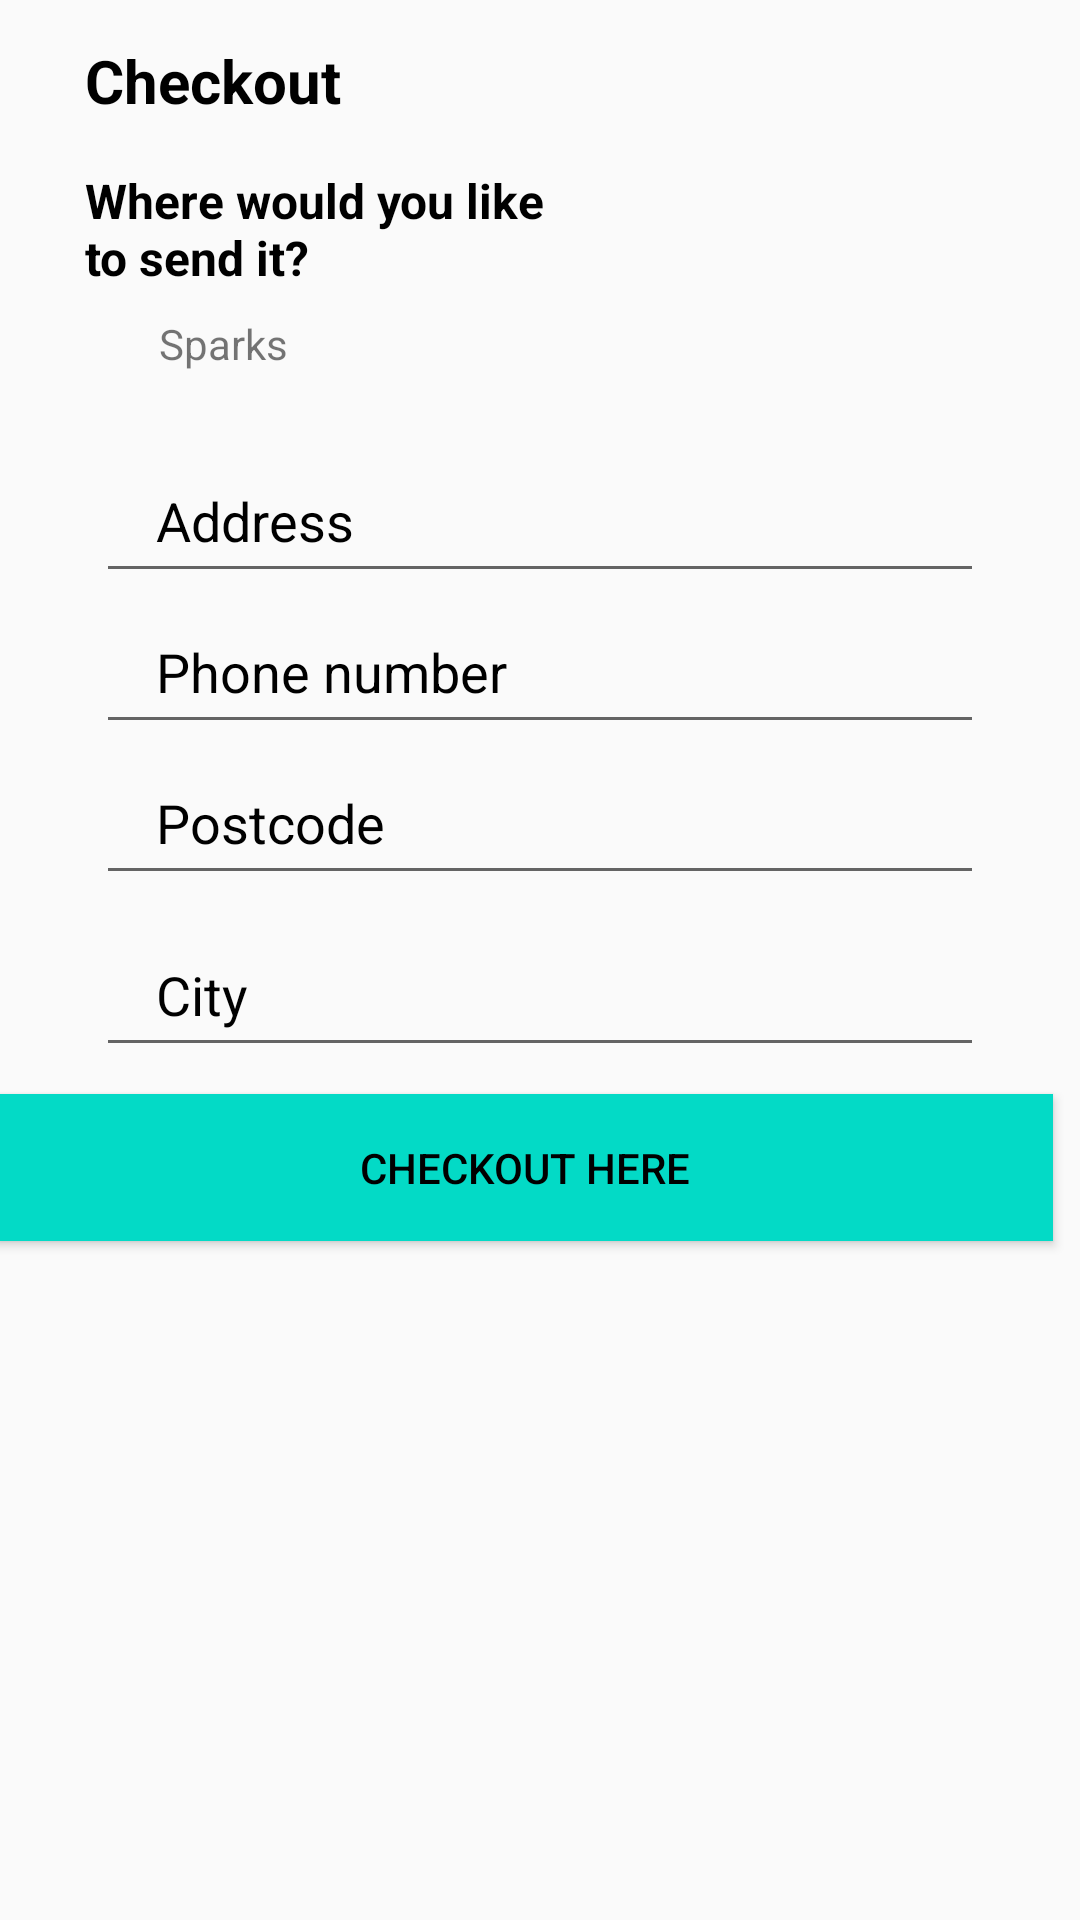

Write the Android layout XML for this screen, with the resource values it uses.
<!-- AndroidManifest.xml: application theme Theme.ShopProject21514586 -->
<!-- res/layout/fragment_checkout.xml -->
<?xml version="1.0" encoding="utf-8"?>
<androidx.constraintlayout.widget.ConstraintLayout xmlns:android="http://schemas.android.com/apk/res/android"
    xmlns:app="http://schemas.android.com/apk/res-auto"
    xmlns:tools="http://schemas.android.com/tools"
    android:layout_width="match_parent"
    android:layout_height="match_parent"
    tools:context=".ui.checkout.CheckOutFragment">

    <TextView
        android:id="@+id/logo"
        android:layout_width="wrap_content"
        android:layout_height="wrap_content"
        android:text="Checkout"
        android:textColor="@color/black"
        android:textSize="20sp"
        android:textStyle="bold"
        app:layout_constraintBottom_toBottomOf="parent"
        app:layout_constraintEnd_toEndOf="parent"
        app:layout_constraintHorizontal_bias="0.103"
        app:layout_constraintStart_toStartOf="parent"
        app:layout_constraintTop_toTopOf="parent"
        app:layout_constraintVertical_bias="0.022" />

    <TextView
        android:id="@+id/logo2"
        android:layout_width="160dp"
        android:layout_height="54dp"
        android:text="Where would you like to send it?"
        android:textColor="@color/black"
        android:textSize="16sp"
        android:textStyle="bold"
        app:layout_constraintBottom_toBottomOf="parent"
        app:layout_constraintEnd_toEndOf="parent"
        app:layout_constraintHorizontal_bias="0.0"
        app:layout_constraintStart_toStartOf="@+id/logo"
        app:layout_constraintTop_toBottomOf="@+id/logo"
        app:layout_constraintVertical_bias="0.029" />

    <EditText
        android:id="@+id/address"
        android:layout_width="0dp"
        android:layout_height="wrap_content"
        android:layout_marginStart="32dp"
        android:layout_marginTop="60dp"
        android:layout_marginEnd="32dp"

        android:drawableEnd="@drawable/ic_person"
        android:drawablePadding="10dp"
        android:ems="10"
        android:hint="Address"
        android:inputType="textPersonName"
        android:minHeight="48dp"
        android:paddingLeft="20dp"
        android:paddingTop="10dp"
        android:paddingRight="10dp"
        android:paddingBottom="10dp"
        android:textColor="@color/black"
        android:textColorHint="@color/black"
        app:layout_constraintBottom_toTopOf="@+id/postcode"
        app:layout_constraintEnd_toEndOf="parent"
        app:layout_constraintHorizontal_bias="0.0"
        app:layout_constraintStart_toStartOf="parent"
        app:layout_constraintTop_toBottomOf="@+id/logo"
        app:layout_constraintVertical_bias="0.485" />

    <EditText
        android:id="@+id/phone_number"
        android:layout_width="0dp"
        android:layout_height="wrap_content"
        android:layout_marginStart="32dp"
        android:layout_marginEnd="32dp"

        android:drawableEnd="@drawable/ic_person"
        android:drawablePadding="10dp"
        android:ems="10"
        android:hint="Phone number"
        android:inputType="textPersonName"
        android:minHeight="48dp"
        android:paddingLeft="20dp"
        android:paddingTop="10dp"
        android:paddingRight="10dp"
        android:paddingBottom="10dp"
        android:textColor="@color/black"
        android:textColorHint="@color/black"
        app:layout_constraintBottom_toTopOf="@+id/postcode"
        app:layout_constraintEnd_toEndOf="parent"
        app:layout_constraintHorizontal_bias="0.0"
        app:layout_constraintStart_toStartOf="parent"
        app:layout_constraintTop_toBottomOf="@+id/address" />

    <EditText
        android:id="@+id/postcode"
        android:layout_width="0dp"
        android:layout_height="wrap_content"
        android:drawableEnd="@drawable/ic_lock"
        android:drawablePadding="10dp"
        android:ems="10"
        android:hint="Postcode"
        android:inputType="textShortMessage"
        android:minHeight="48dp"
        android:paddingLeft="20dp"
        android:paddingTop="10dp"
        android:paddingRight="10dp"
        android:paddingBottom="10dp"
        android:textColor="@color/black"
        android:textColorHint="@color/black"
        app:layout_constraintBottom_toTopOf="@+id/orderBtn"
        app:layout_constraintEnd_toEndOf="@+id/address"
        app:layout_constraintHorizontal_bias="0.0"
        app:layout_constraintStart_toStartOf="@+id/address"
        app:layout_constraintTop_toTopOf="parent"
        app:layout_constraintVertical_bias="0.79" />

    <EditText
        android:id="@+id/city"
        android:layout_width="0dp"
        android:layout_height="wrap_content"
        android:drawableEnd="@drawable/ic_lock"
        android:drawablePadding="10dp"
        android:ems="10"
        android:hint="City"
        android:inputType="textShortMessage"
        android:minHeight="48dp"
        android:paddingLeft="20dp"
        android:paddingTop="10dp"
        android:paddingRight="10dp"
        android:paddingBottom="10dp"
        android:textColor="@color/black"
        android:textColorHint="@color/black"
        app:layout_constraintBottom_toTopOf="@+id/orderBtn"
        app:layout_constraintEnd_toEndOf="@+id/address"
        app:layout_constraintHorizontal_bias="0.0"
        app:layout_constraintStart_toStartOf="@+id/address"
        app:layout_constraintTop_toBottomOf="@+id/postcode" />

    <Button
        android:id="@+id/signUpButton"
        android:layout_width="wrap_content"
        android:layout_height="wrap_content"
        android:text="Register Here"
        app:layout_constraintBottom_toBottomOf="parent"
        app:layout_constraintEnd_toEndOf="@+id/postcode"
        app:layout_constraintHorizontal_bias="0.675"
        app:layout_constraintStart_toEndOf="@+id/orderBtn"
        app:layout_constraintTop_toTopOf="parent"
        app:layout_constraintVertical_bias="0.976" />

    <Button
        android:id="@+id/orderBtn"
        android:layout_width="352dp"
        android:layout_height="49dp"
        android:background="@color/design_default_color_secondary"
        android:text="Checkout here"
        android:textColor="@color/black"
        app:layout_constraintBottom_toBottomOf="parent"
        app:layout_constraintEnd_toEndOf="@+id/postcode"
        app:layout_constraintHorizontal_bias="0.6"
        app:layout_constraintStart_toStartOf="@+id/postcode"
        app:layout_constraintTop_toTopOf="parent"
        app:layout_constraintVertical_bias="0.617" />

    <TextView
        android:id="@+id/shopText"
        android:layout_width="wrap_content"
        android:layout_height="wrap_content"
        android:text="Sparks"
        android:textColor="@color/fui_bgTwitter"
        app:layout_constraintBottom_toBottomOf="parent"
        app:layout_constraintEnd_toEndOf="parent"
        app:layout_constraintHorizontal_bias="0.167"
        app:layout_constraintStart_toStartOf="parent"
        app:layout_constraintTop_toTopOf="parent"
        app:layout_constraintVertical_bias="0.169" />

</androidx.constraintlayout.widget.ConstraintLayout>
<!-- resources referenced by this layout -->
<resources>
  <style name="Theme.ShopProject21514586" parent="Theme.MaterialComponents.DayNight.DarkActionBar.Bridge">
          
          <item name="colorPrimary">@color/teal_200</item>
          <item name="colorPrimaryVariant">@color/purple_700</item>
          <item name="colorOnPrimary">@color/white</item>
          
          <item name="colorSecondary">@color/teal_200</item>
          <item name="colorSecondaryVariant">@color/teal_700</item>
          <item name="colorOnSecondary">@color/black</item>
          
          <item name="android:statusBarColor">?attr/colorPrimaryVariant</item>
          
      </style>
  <!-- not gathered from this repository: default colours our renderer supplied (Android Studio template values) -->
  <color name="purple_700">#FF3700B3</color>
  <color name="teal_200">#FF03DAC5</color>
  <color name="teal_700">#FF018786</color>
  <color name="black">#FF000000</color>
  <color name="white">#FFFFFFFF</color>
</resources>
